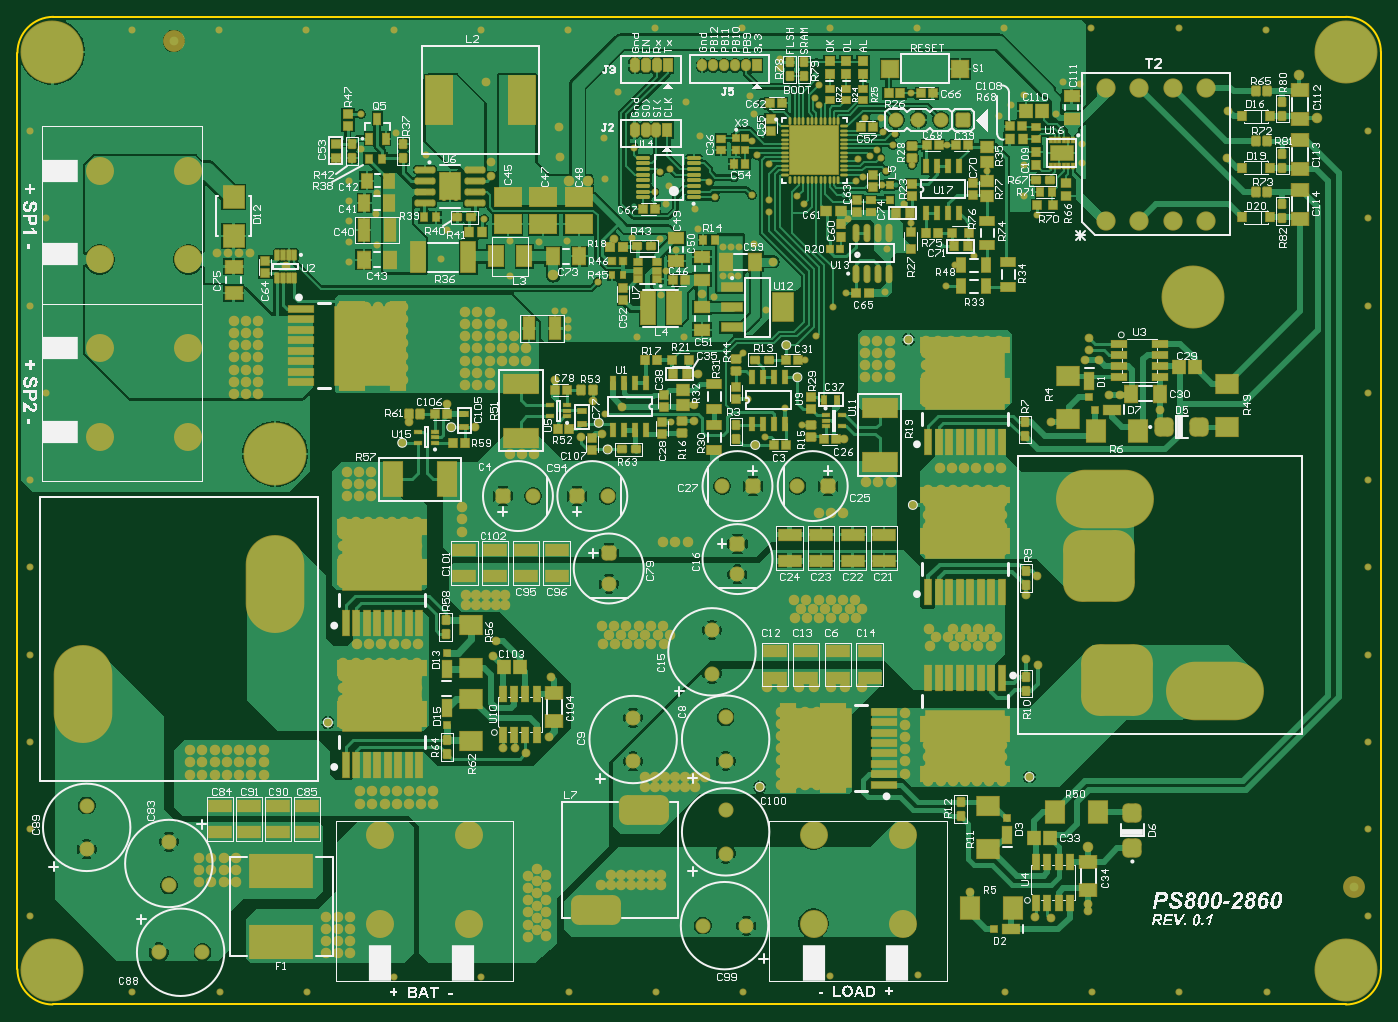
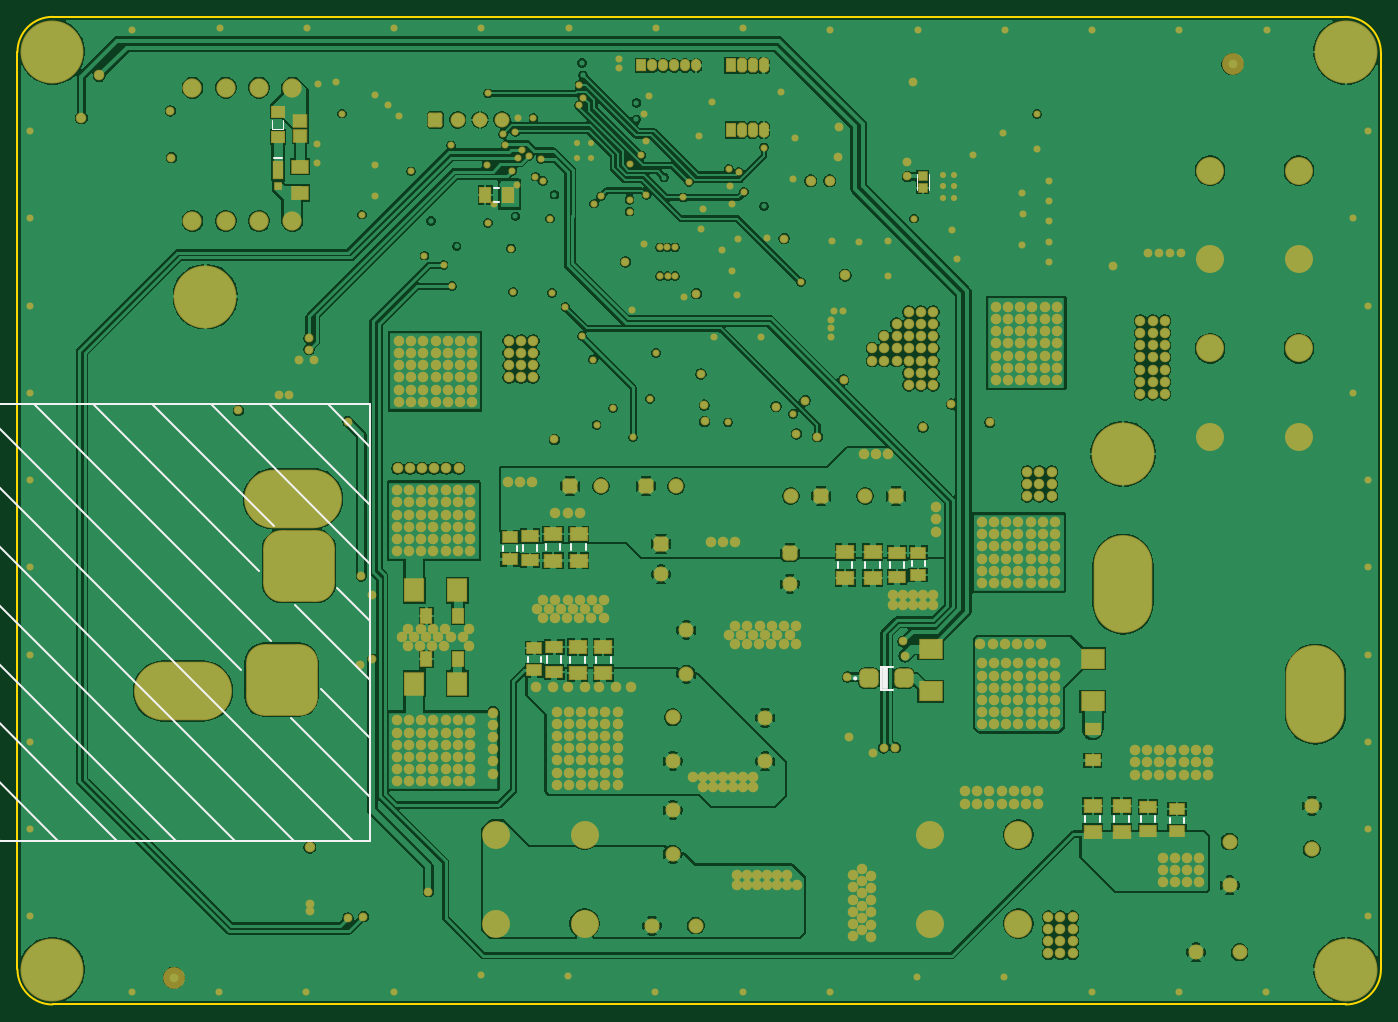
Circuit board: 9 layer files. Board 156.0 x 113.0 mm.
- bottom_copper: PS_800W_2860_PCB_v1.GBL (146683 bytes)
- bottom_silk: PS_800W_2860_PCB_v1.GBO (2731 bytes)
- paste: PS_800W_2860_PCB_v1.GBP (2336 bytes)
- bottom_mask: PS_800W_2860_PCB_v1.GBS (22814 bytes)
- outline: PS_800W_2860_PCB_v1.GKO (651 bytes)
- top_copper: PS_800W_2860_PCB_v1.GTL (142618 bytes)
- top_silk: PS_800W_2860_PCB_v1.GTO (223281 bytes)
- paste: PS_800W_2860_PCB_v1.GTP (18798 bytes)
- top_mask: PS_800W_2860_PCB_v1.GTS (39946 bytes)

=== bottom_copper: PS_800W_2860_PCB_v1.GBL (146683 bytes, source omitted) ===
=== bottom_silk: PS_800W_2860_PCB_v1.GBO ===
G04*
G04 #@! TF.GenerationSoftware,Altium Limited,CircuitMaker,2.2.1 (2.2.1.6)*
G04*
G04 Layer_Color=13813960*
%FSLAX44Y44*%
%MOMM*%
G71*
G04*
G04 #@! TF.SameCoordinates,19C9E3CA-E082-4F8C-9F67-3D0F94DA41C6*
G04*
G04*
G04 #@! TF.FilePolarity,Positive*
G04*
G01*
G75*
%ADD10C,0.2000*%
%ADD11C,0.2500*%
%ADD12C,0.2540*%
%ADD20C,0.1000*%
%ADD21C,0.1270*%
%ADD24R,0.7778X2.6000*%
D10*
X1312070Y1208990D02*
X1322070D01*
X576810Y741220D02*
Y747220D01*
X591810Y741220D02*
Y747220D01*
X616440Y739450D02*
Y746450D01*
X600440Y739450D02*
Y746450D01*
X644880Y739450D02*
Y746450D01*
X627880Y739450D02*
Y746450D01*
X676630Y739450D02*
Y746450D01*
X659630Y739450D02*
Y746450D01*
X627030Y600110D02*
Y626110D01*
X613670Y600110D02*
X627030D01*
X627030Y626110D02*
X627030Y626110D01*
X613670Y626110D02*
X627030D01*
X329310Y448620D02*
Y455620D01*
X313310Y448620D02*
Y455620D01*
X360290Y448620D02*
Y455620D01*
X343290Y448620D02*
Y455620D01*
X280790Y447850D02*
Y453850D01*
X295790Y447850D02*
Y453850D01*
X393310Y448620D02*
Y455620D01*
X376310Y448620D02*
Y455620D01*
X981600Y759460D02*
Y766460D01*
X964600Y759460D02*
Y766460D01*
X1010810Y759460D02*
Y766460D01*
X993810Y759460D02*
Y766460D01*
X1036590Y758500D02*
Y765500D01*
X1020590Y758500D02*
Y765500D01*
X1043950Y759000D02*
Y765000D01*
X1058950Y759000D02*
Y765000D01*
X1063800Y1173610D02*
X1069800D01*
X1063800Y1158110D02*
X1069800D01*
X992640Y631190D02*
Y638190D01*
X1008640Y631190D02*
Y638190D01*
X1031000Y632000D02*
Y638000D01*
X1016000Y632000D02*
Y638000D01*
X965470Y630610D02*
Y637610D01*
X982470Y630610D02*
Y637610D01*
X936260Y630610D02*
Y637610D01*
X953260Y630610D02*
Y637610D01*
D11*
X657780Y613110D02*
G03*
X657780Y613110I-1250J0D01*
G01*
D12*
X1635440Y427530D02*
X1710370Y502460D01*
X1568130Y427530D02*
X1710370Y569770D01*
X1500820Y427530D02*
X1710370Y637080D01*
X1433510Y427530D02*
X1710370Y704390D01*
X1366200Y427530D02*
X1710370Y771700D01*
X1298890Y427530D02*
X1710370Y839010D01*
X1231580Y427530D02*
X1710370Y906320D01*
X1359215Y622475D02*
X1663380Y926640D01*
X1324925Y655495D02*
X1596070Y926640D01*
X1338260Y736140D02*
X1528760Y926640D01*
X1321750Y786940D02*
X1461450Y926640D01*
X1211260Y743760D02*
X1394140Y926640D01*
X1212530Y812340D02*
X1326830Y926640D01*
X1211260Y878380D02*
X1259520Y926640D01*
X1211260Y426680D02*
X1711260D01*
Y926680D01*
X1211260D02*
X1711260D01*
X1211260Y426680D02*
Y926680D01*
Y477060D02*
X1302065Y567865D01*
X1211895Y545005D02*
X1267775Y600885D01*
X1211260Y611680D02*
X1296985Y697405D01*
X1211260Y678990D02*
X1249360Y717090D01*
X1211260Y676680D02*
Y678990D01*
D20*
X572313Y1172355D02*
Y1189855D01*
X585927Y1172345D02*
Y1189845D01*
D21*
X1323240Y1242140D02*
Y1252140D01*
X1310740Y1242140D02*
X1323240D01*
X1310740D02*
Y1252140D01*
D24*
X622870Y613111D02*
D03*
M02*

=== paste: PS_800W_2860_PCB_v1.GBP ===
G04*
G04 #@! TF.GenerationSoftware,Altium Limited,CircuitMaker,2.2.1 (2.2.1.6)*
G04*
G04 Layer_Color=16770453*
%FSLAX44Y44*%
%MOMM*%
G71*
G04*
G04 #@! TF.SameCoordinates,19C9E3CA-E082-4F8C-9F67-3D0F94DA41C6*
G04*
G04*
G04 #@! TF.FilePolarity,Positive*
G04*
G01*
G75*
%ADD48R,1.0000X0.9000*%
%ADD89R,2.6000X2.1000*%
%ADD90R,1.9000X1.5000*%
%ADD92R,0.8000X0.8000*%
%ADD93R,1.1000X2.0000*%
%ADD95R,2.1000X2.6000*%
G04:AMPARAMS|DCode=100|XSize=2mm|YSize=2mm|CornerRadius=0.5mm|HoleSize=0mm|Usage=FLASHONLY|Rotation=90.000|XOffset=0mm|YOffset=0mm|HoleType=Round|Shape=RoundedRectangle|*
%AMROUNDEDRECTD100*
21,1,2.0000,1.0000,0,0,90.0*
21,1,1.0000,2.0000,0,0,90.0*
1,1,1.0000,0.5000,0.5000*
1,1,1.0000,0.5000,-0.5000*
1,1,1.0000,-0.5000,-0.5000*
1,1,1.0000,-0.5000,0.5000*
%
%ADD100ROUNDEDRECTD100*%
%ADD261R,1.8000X1.5000*%
%ADD262R,1.4500X1.3500*%
%ADD263R,1.4000X1.3000*%
%ADD264R,1.6000X1.2000*%
%ADD265R,1.7000X1.1500*%
%ADD266R,1.8000X1.3000*%
%ADD267R,1.2000X1.6000*%
%ADD268R,1.2000X1.7500*%
D48*
X579120Y1187850D02*
D03*
Y1174350D02*
D03*
D89*
X384810Y586740D02*
D03*
Y635740D02*
D03*
X570230Y598170D02*
D03*
Y647170D02*
D03*
D90*
X636380Y727950D02*
D03*
Y757950D02*
D03*
X668130Y727950D02*
D03*
Y757950D02*
D03*
X351790Y437120D02*
D03*
Y467120D02*
D03*
X384810Y437120D02*
D03*
Y467120D02*
D03*
X973100Y747960D02*
D03*
Y777960D02*
D03*
X1002310Y747960D02*
D03*
Y777960D02*
D03*
X973970Y649110D02*
D03*
Y619110D02*
D03*
X944760Y649110D02*
D03*
Y619110D02*
D03*
D92*
X1316990Y1176020D02*
D03*
D93*
Y1195020D02*
D03*
D95*
X1111780Y607060D02*
D03*
X1160780D02*
D03*
X1111780Y713740D02*
D03*
X1160780D02*
D03*
D100*
X601030Y613110D02*
D03*
X641030D02*
D03*
D261*
X1291590Y1168654D02*
D03*
Y1198654D02*
D03*
D262*
Y1233810D02*
D03*
Y1250310D02*
D03*
D263*
X1316990Y1261640D02*
D03*
Y1232640D02*
D03*
D264*
X384810Y519210D02*
D03*
Y555210D02*
D03*
D265*
X584310Y756970D02*
D03*
Y731470D02*
D03*
X288290Y463600D02*
D03*
Y438100D02*
D03*
X1051450Y774750D02*
D03*
Y749250D02*
D03*
X1023500Y622250D02*
D03*
Y647750D02*
D03*
D266*
X608440Y728950D02*
D03*
Y756950D02*
D03*
X321310Y438120D02*
D03*
Y466120D02*
D03*
X1028590Y748000D02*
D03*
Y776000D02*
D03*
X1000640Y648690D02*
D03*
Y620690D02*
D03*
D267*
X1147030Y635000D02*
D03*
X1111030D02*
D03*
X1147030Y684530D02*
D03*
X1111030D02*
D03*
D268*
X1079800Y1165860D02*
D03*
X1053800D02*
D03*
M02*

=== bottom_mask: PS_800W_2860_PCB_v1.GBS (22814 bytes, source omitted) ===
=== outline: PS_800W_2860_PCB_v1.GKO ===
G04*
G04 #@! TF.GenerationSoftware,Altium Limited,CircuitMaker,2.2.1 (2.2.1.6)*
G04*
G04 Layer_Color=16720538*
%FSLAX44Y44*%
%MOMM*%
G71*
G04*
G04 #@! TF.SameCoordinates,19C9E3CA-E082-4F8C-9F67-3D0F94DA41C6*
G04*
G04*
G04 #@! TF.FilePolarity,Positive*
G04*
G01*
G75*
%ADD10C,0.2000*%
D10*
X55000Y280350D02*
G03*
X95350Y240000I40350J0D01*
G01*
X96166Y1370000D02*
G03*
X55000Y1328834I0J-41166D01*
G01*
X1615000Y1329877D02*
G03*
X1574877Y1370000I-40123J0D01*
G01*
X1574863Y240000D02*
G03*
X1615000Y280137I0J40136D01*
G01*
X55000Y280350D02*
Y1328834D01*
X95350Y240000D02*
X1574863D01*
X96166Y1370000D02*
X1574877D01*
X1615000Y280137D02*
Y1329877D01*
M02*

=== top_copper: PS_800W_2860_PCB_v1.GTL (142618 bytes, source omitted) ===
=== top_silk: PS_800W_2860_PCB_v1.GTO (223281 bytes, source omitted) ===
=== paste: PS_800W_2860_PCB_v1.GTP (18798 bytes, source omitted) ===
=== top_mask: PS_800W_2860_PCB_v1.GTS (39946 bytes, source omitted) ===
